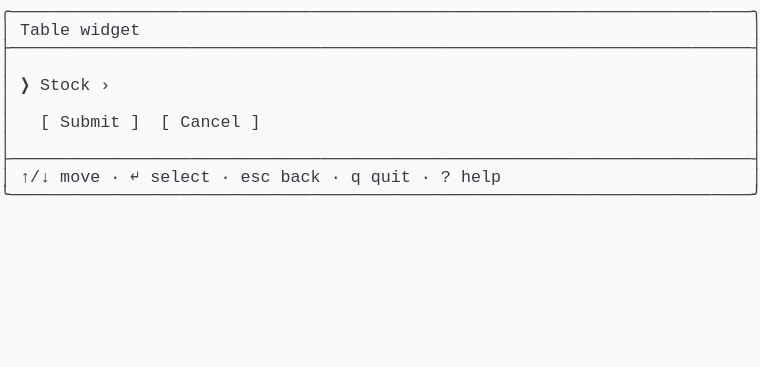
t = 0.00 s
t = 0.69 s: frame unchanged from t = 0.00 s, image omitted
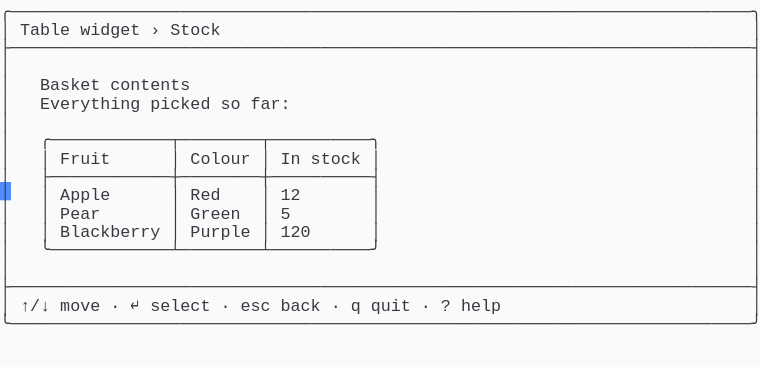
t = 1.37 s
t = 2.06 s: frame unchanged from t = 1.37 s, image omitted
t = 2.75 s: frame unchanged from t = 1.37 s, image omitted
t = 3.44 s: frame unchanged from t = 1.37 s, image omitted

The animated SVG that drew these frames (rendered in a browser with its animation timeline set to each time). Animation: 1 CSS @keyframes rule; one cycle of 4.12 s, repeats indefinitely.

<svg xmlns="http://www.w3.org/2000/svg" xmlns:xlink="http://www.w3.org/1999/xlink" width="760" height="367.40000000000003"><rect width="760" height="367.40000000000003" rx="0" ry="0" class="a"></rect><svg height="367.40000000000003" viewBox="0 0 76 36.74" width="760" xmlns="http://www.w3.org/2000/svg" xmlns:xlink="http://www.w3.org/1999/xlink"><style>.a{fill:rgb(250,250,250)}.b{font-family:Consolas,"Courier New",Courier,"Liberation Mono",monospace}.c{fill:rgb(56,58,66);white-space:pre}.d{fill:transparent}.e{fill:rgb(82,139,255)}.g{animation-duration:4.125s;animation-iteration-count:infinite;animation-name:f;animation-timing-function:steps(1,end)}@keyframes f{0%{transform:translateX(-0px)}0%{transform:translateX(-76px)}33.3%{transform:translateX(-152px)}100%{transform:translateX(-228px)}}</style><g font-family="Consolas, &quot;Courier New&quot;, Courier, &quot;Liberation Mono&quot;, monospace" font-size="1.67" class="b"><defs><symbol id="1"><text x="0" y="1.67" class="c" textLength="76.152" lengthAdjust="spacingAndGlyphs">╭──────────────────────────────────────────────────────────────────────────╮</text></symbol><symbol id="2"><text x="0" y="1.67" class="c" textLength="76.152" lengthAdjust="spacingAndGlyphs">├──────────────────────────────────────────────────────────────────────────┤</text></symbol><symbol id="3"><text x="0" y="1.67" class="c" textLength="1.002" lengthAdjust="spacingAndGlyphs">│</text><text x="75.14999999999999" y="1.67" class="c" textLength="1.002" lengthAdjust="spacingAndGlyphs">│</text></symbol><symbol id="4"><text x="0" y="1.67" class="c" textLength="1.002" lengthAdjust="spacingAndGlyphs">│</text><text x="2.004" y="1.67" class="c" textLength="3.006" lengthAdjust="spacingAndGlyphs">↑/↓</text><text x="6.012" y="1.67" class="c" textLength="4.008" lengthAdjust="spacingAndGlyphs">move</text><text x="11.021999999999998" y="1.67" class="c" textLength="1.002" lengthAdjust="spacingAndGlyphs">·</text><text x="13.026" y="1.67" class="c" textLength="1.002" lengthAdjust="spacingAndGlyphs">↵</text><text x="15.029999999999998" y="1.67" class="c" textLength="6.012" lengthAdjust="spacingAndGlyphs">select</text><text x="22.043999999999997" y="1.67" class="c" textLength="1.002" lengthAdjust="spacingAndGlyphs">·</text><text x="24.048" y="1.67" class="c" textLength="3.006" lengthAdjust="spacingAndGlyphs">esc</text><text x="28.055999999999997" y="1.67" class="c" textLength="4.008" lengthAdjust="spacingAndGlyphs">back</text><text x="33.065999999999995" y="1.67" class="c" textLength="1.002" lengthAdjust="spacingAndGlyphs">·</text><text x="35.06999999999999" y="1.67" class="c" textLength="1.002" lengthAdjust="spacingAndGlyphs">q</text><text x="37.074" y="1.67" class="c" textLength="4.008" lengthAdjust="spacingAndGlyphs">quit</text><text x="42.083999999999996" y="1.67" class="c" textLength="1.002" lengthAdjust="spacingAndGlyphs">·</text><text x="44.087999999999994" y="1.67" class="c" textLength="1.002" lengthAdjust="spacingAndGlyphs">?</text><text x="46.09199999999999" y="1.67" class="c" textLength="4.008" lengthAdjust="spacingAndGlyphs">help</text><text x="75.14999999999999" y="1.67" class="c" textLength="1.002" lengthAdjust="spacingAndGlyphs">│</text></symbol><symbol id="5"><text x="0" y="1.67" class="c" textLength="76.152" lengthAdjust="spacingAndGlyphs">╰──────────────────────────────────────────────────────────────────────────╯</text></symbol><symbol id="6"><text x="0" y="1.67" class="c" textLength="1.002" lengthAdjust="spacingAndGlyphs">│</text><text x="2.004" y="1.67" class="c" textLength="5.01" lengthAdjust="spacingAndGlyphs">Table</text><text x="8.016" y="1.67" class="c" textLength="6.012" lengthAdjust="spacingAndGlyphs">widget</text><text x="15.029999999999998" y="1.67" class="c" textLength="1.002" lengthAdjust="spacingAndGlyphs">›</text><text x="17.034" y="1.67" class="c" textLength="5.01" lengthAdjust="spacingAndGlyphs">Stock</text><text x="75.14999999999999" y="1.67" class="c" textLength="1.002" lengthAdjust="spacingAndGlyphs">│</text></symbol><symbol id="7"><text x="0" y="1.67" class="c" textLength="1.002" lengthAdjust="spacingAndGlyphs">│</text><text x="4.008" y="1.67" class="c" textLength="6.012" lengthAdjust="spacingAndGlyphs">Basket</text><text x="11.021999999999998" y="1.67" class="c" textLength="8.016" lengthAdjust="spacingAndGlyphs">contents</text><text x="75.14999999999999" y="1.67" class="c" textLength="1.002" lengthAdjust="spacingAndGlyphs">│</text></symbol><symbol id="8"><text x="0" y="1.67" class="c" textLength="1.002" lengthAdjust="spacingAndGlyphs">│</text><text x="4.008" y="1.67" class="c" textLength="10.02" lengthAdjust="spacingAndGlyphs">Everything</text><text x="15.029999999999998" y="1.67" class="c" textLength="6.012" lengthAdjust="spacingAndGlyphs">picked</text><text x="22.043999999999997" y="1.67" class="c" textLength="2.004" lengthAdjust="spacingAndGlyphs">so</text><text x="25.05" y="1.67" class="c" textLength="4.008" lengthAdjust="spacingAndGlyphs">far:</text><text x="75.14999999999999" y="1.67" class="c" textLength="1.002" lengthAdjust="spacingAndGlyphs">│</text></symbol><symbol id="9"><text x="0" y="1.67" class="c" textLength="1.002" lengthAdjust="spacingAndGlyphs">│</text><text x="4.008" y="1.67" class="c" textLength="34.068" lengthAdjust="spacingAndGlyphs">╭────────────┬────────┬──────────╮</text><text x="75.14999999999999" y="1.67" class="c" textLength="1.002" lengthAdjust="spacingAndGlyphs">│</text></symbol><symbol id="10"><text x="0" y="1.67" class="c" textLength="1.002" lengthAdjust="spacingAndGlyphs">│</text><text x="4.008" y="1.67" class="c" textLength="1.002" lengthAdjust="spacingAndGlyphs">│</text><text x="6.012" y="1.67" class="c" textLength="5.01" lengthAdjust="spacingAndGlyphs">Fruit</text><text x="17.034" y="1.67" class="c" textLength="1.002" lengthAdjust="spacingAndGlyphs">│</text><text x="19.037999999999997" y="1.67" class="c" textLength="6.012" lengthAdjust="spacingAndGlyphs">Colour</text><text x="26.052" y="1.67" class="c" textLength="1.002" lengthAdjust="spacingAndGlyphs">│</text><text x="28.055999999999997" y="1.67" class="c" textLength="2.004" lengthAdjust="spacingAndGlyphs">In</text><text x="31.061999999999998" y="1.67" class="c" textLength="5.01" lengthAdjust="spacingAndGlyphs">stock</text><text x="37.074" y="1.67" class="c" textLength="1.002" lengthAdjust="spacingAndGlyphs">│</text><text x="75.14999999999999" y="1.67" class="c" textLength="1.002" lengthAdjust="spacingAndGlyphs">│</text></symbol><symbol id="11"><text x="0" y="1.67" class="c" textLength="1.002" lengthAdjust="spacingAndGlyphs">│</text><text x="4.008" y="1.67" class="c" textLength="34.068" lengthAdjust="spacingAndGlyphs">├────────────┼────────┼──────────┤</text><text x="75.14999999999999" y="1.67" class="c" textLength="1.002" lengthAdjust="spacingAndGlyphs">│</text></symbol><symbol id="12"><text x="0" y="1.67" class="c" textLength="1.002" lengthAdjust="spacingAndGlyphs">│</text><text x="4.008" y="1.67" class="c" textLength="1.002" lengthAdjust="spacingAndGlyphs">│</text><text x="6.012" y="1.67" class="c" textLength="5.01" lengthAdjust="spacingAndGlyphs">Apple</text><text x="17.034" y="1.67" class="c" textLength="1.002" lengthAdjust="spacingAndGlyphs">│</text><text x="19.037999999999997" y="1.67" class="c" textLength="3.006" lengthAdjust="spacingAndGlyphs">Red</text><text x="26.052" y="1.67" class="c" textLength="1.002" lengthAdjust="spacingAndGlyphs">│</text><text x="28.055999999999997" y="1.67" class="c" textLength="2.004" lengthAdjust="spacingAndGlyphs">12</text><text x="37.074" y="1.67" class="c" textLength="1.002" lengthAdjust="spacingAndGlyphs">│</text><text x="75.14999999999999" y="1.67" class="c" textLength="1.002" lengthAdjust="spacingAndGlyphs">│</text></symbol><symbol id="13"><text x="0" y="1.67" class="c" textLength="1.002" lengthAdjust="spacingAndGlyphs">│</text><text x="4.008" y="1.67" class="c" textLength="1.002" lengthAdjust="spacingAndGlyphs">│</text><text x="6.012" y="1.67" class="c" textLength="4.008" lengthAdjust="spacingAndGlyphs">Pear</text><text x="17.034" y="1.67" class="c" textLength="1.002" lengthAdjust="spacingAndGlyphs">│</text><text x="19.037999999999997" y="1.67" class="c" textLength="5.01" lengthAdjust="spacingAndGlyphs">Green</text><text x="26.052" y="1.67" class="c" textLength="1.002" lengthAdjust="spacingAndGlyphs">│</text><text x="28.055999999999997" y="1.67" class="c" textLength="1.002" lengthAdjust="spacingAndGlyphs">5</text><text x="37.074" y="1.67" class="c" textLength="1.002" lengthAdjust="spacingAndGlyphs">│</text><text x="75.14999999999999" y="1.67" class="c" textLength="1.002" lengthAdjust="spacingAndGlyphs">│</text></symbol><symbol id="14"><text x="0" y="1.67" class="c" textLength="1.002" lengthAdjust="spacingAndGlyphs">│</text><text x="4.008" y="1.67" class="c" textLength="1.002" lengthAdjust="spacingAndGlyphs">│</text><text x="6.012" y="1.67" class="c" textLength="10.02" lengthAdjust="spacingAndGlyphs">Blackberry</text><text x="17.034" y="1.67" class="c" textLength="1.002" lengthAdjust="spacingAndGlyphs">│</text><text x="19.037999999999997" y="1.67" class="c" textLength="6.012" lengthAdjust="spacingAndGlyphs">Purple</text><text x="26.052" y="1.67" class="c" textLength="1.002" lengthAdjust="spacingAndGlyphs">│</text><text x="28.055999999999997" y="1.67" class="c" textLength="3.006" lengthAdjust="spacingAndGlyphs">120</text><text x="37.074" y="1.67" class="c" textLength="1.002" lengthAdjust="spacingAndGlyphs">│</text><text x="75.14999999999999" y="1.67" class="c" textLength="1.002" lengthAdjust="spacingAndGlyphs">│</text></symbol><symbol id="15"><text x="0" y="1.67" class="c" textLength="1.002" lengthAdjust="spacingAndGlyphs">│</text><text x="4.008" y="1.67" class="c" textLength="34.068" lengthAdjust="spacingAndGlyphs">╰────────────┴────────┴──────────╯</text><text x="75.14999999999999" y="1.67" class="c" textLength="1.002" lengthAdjust="spacingAndGlyphs">│</text></symbol><symbol id="a"><rect height="20" width="76" x="0" y="0" class="d"></rect></symbol><symbol id="b"><rect height="1.837" width="1.1022" class="e"></rect></symbol></defs><rect height="36.74" width="76" class="a"></rect><g class="g"><svg x="0" y="0" width="304"><svg x="0"><use xlink:href="#a"></use><use xlink:href="#b" x="-0.0040000000000000036" y="0"></use></svg><svg x="76"><use xlink:href="#a"></use><use xlink:href="#b" x="75.996" y="18.195"></use><use xlink:href="#1" y="0"></use><text x="0" y="3.5069999999999997" class="c" textLength="1.002" lengthAdjust="spacingAndGlyphs">│</text><text x="2.004" y="3.5069999999999997" class="c" textLength="5.01" lengthAdjust="spacingAndGlyphs">Table</text><text x="8.016" y="3.5069999999999997" class="c" textLength="6.012" lengthAdjust="spacingAndGlyphs">widget</text><text x="75.14999999999999" y="3.5069999999999997" class="c" textLength="1.002" lengthAdjust="spacingAndGlyphs">│</text><use xlink:href="#2" y="3.674"></use><use xlink:href="#3" y="5.511"></use><text x="0" y="9.018" class="c" textLength="1.002" lengthAdjust="spacingAndGlyphs">│</text><text x="2.004" y="9.018" class="c" textLength="1.002" lengthAdjust="spacingAndGlyphs">❯</text><text x="4.008" y="9.018" class="c" textLength="5.01" lengthAdjust="spacingAndGlyphs">Stock</text><text x="10.02" y="9.018" class="c" textLength="1.002" lengthAdjust="spacingAndGlyphs">›</text><text x="75.14999999999999" y="9.018" class="c" textLength="1.002" lengthAdjust="spacingAndGlyphs">│</text><use xlink:href="#3" y="9.185"></use><text x="0" y="12.692" class="c" textLength="1.002" lengthAdjust="spacingAndGlyphs">│</text><text x="4.008" y="12.692" class="c" textLength="1.002" lengthAdjust="spacingAndGlyphs">[</text><text x="6.012" y="12.692" class="c" textLength="6.012" lengthAdjust="spacingAndGlyphs">Submit</text><text x="13.026" y="12.692" class="c" textLength="1.002" lengthAdjust="spacingAndGlyphs">]</text><text x="16.032" y="12.692" class="c" textLength="1.002" lengthAdjust="spacingAndGlyphs">[</text><text x="18.035999999999998" y="12.692" class="c" textLength="6.012" lengthAdjust="spacingAndGlyphs">Cancel</text><text x="25.05" y="12.692" class="c" textLength="1.002" lengthAdjust="spacingAndGlyphs">]</text><text x="75.14999999999999" y="12.692" class="c" textLength="1.002" lengthAdjust="spacingAndGlyphs">│</text><use xlink:href="#3" y="12.859"></use><use xlink:href="#2" y="14.696"></use><use xlink:href="#4" y="16.533"></use><use xlink:href="#5" y="18.37"></use></svg><svg x="152"><use xlink:href="#a"></use><use xlink:href="#b" x="75.996" y="31.054000000000002"></use><use xlink:href="#1" y="0"></use><use xlink:href="#6" y="1.837"></use><use xlink:href="#2" y="3.674"></use><use xlink:href="#3" y="5.511"></use><use xlink:href="#7" y="7.348"></use><use xlink:href="#8" y="9.185"></use><use xlink:href="#3" y="11.022"></use><use xlink:href="#9" y="12.859"></use><use xlink:href="#10" y="14.696"></use><use xlink:href="#11" y="16.533"></use><use xlink:href="#12" y="18.37"></use><use xlink:href="#13" y="20.206999999999997"></use><use xlink:href="#14" y="22.044"></use><use xlink:href="#15" y="23.881000000000004"></use><use xlink:href="#3" y="25.718"></use><use xlink:href="#2" y="27.555"></use><use xlink:href="#4" y="29.392"></use><use xlink:href="#5" y="31.229000000000003"></use></svg><svg x="228"><use xlink:href="#a"></use><use xlink:href="#b" x="0.996" y="32.891000000000005"></use><use xlink:href="#1" y="0"></use><use xlink:href="#6" y="1.837"></use><use xlink:href="#2" y="3.674"></use><use xlink:href="#3" y="5.511"></use><use xlink:href="#7" y="7.348"></use><use xlink:href="#8" y="9.185"></use><use xlink:href="#3" y="11.022"></use><use xlink:href="#9" y="12.859"></use><use xlink:href="#10" y="14.696"></use><use xlink:href="#11" y="16.533"></use><use xlink:href="#12" y="18.37"></use><use xlink:href="#13" y="20.206999999999997"></use><use xlink:href="#14" y="22.044"></use><use xlink:href="#15" y="23.881000000000004"></use><use xlink:href="#3" y="25.718"></use><use xlink:href="#2" y="27.555"></use><use xlink:href="#4" y="29.392"></use><use xlink:href="#5" y="31.229000000000003"></use></svg></svg></g></g></svg></svg>
